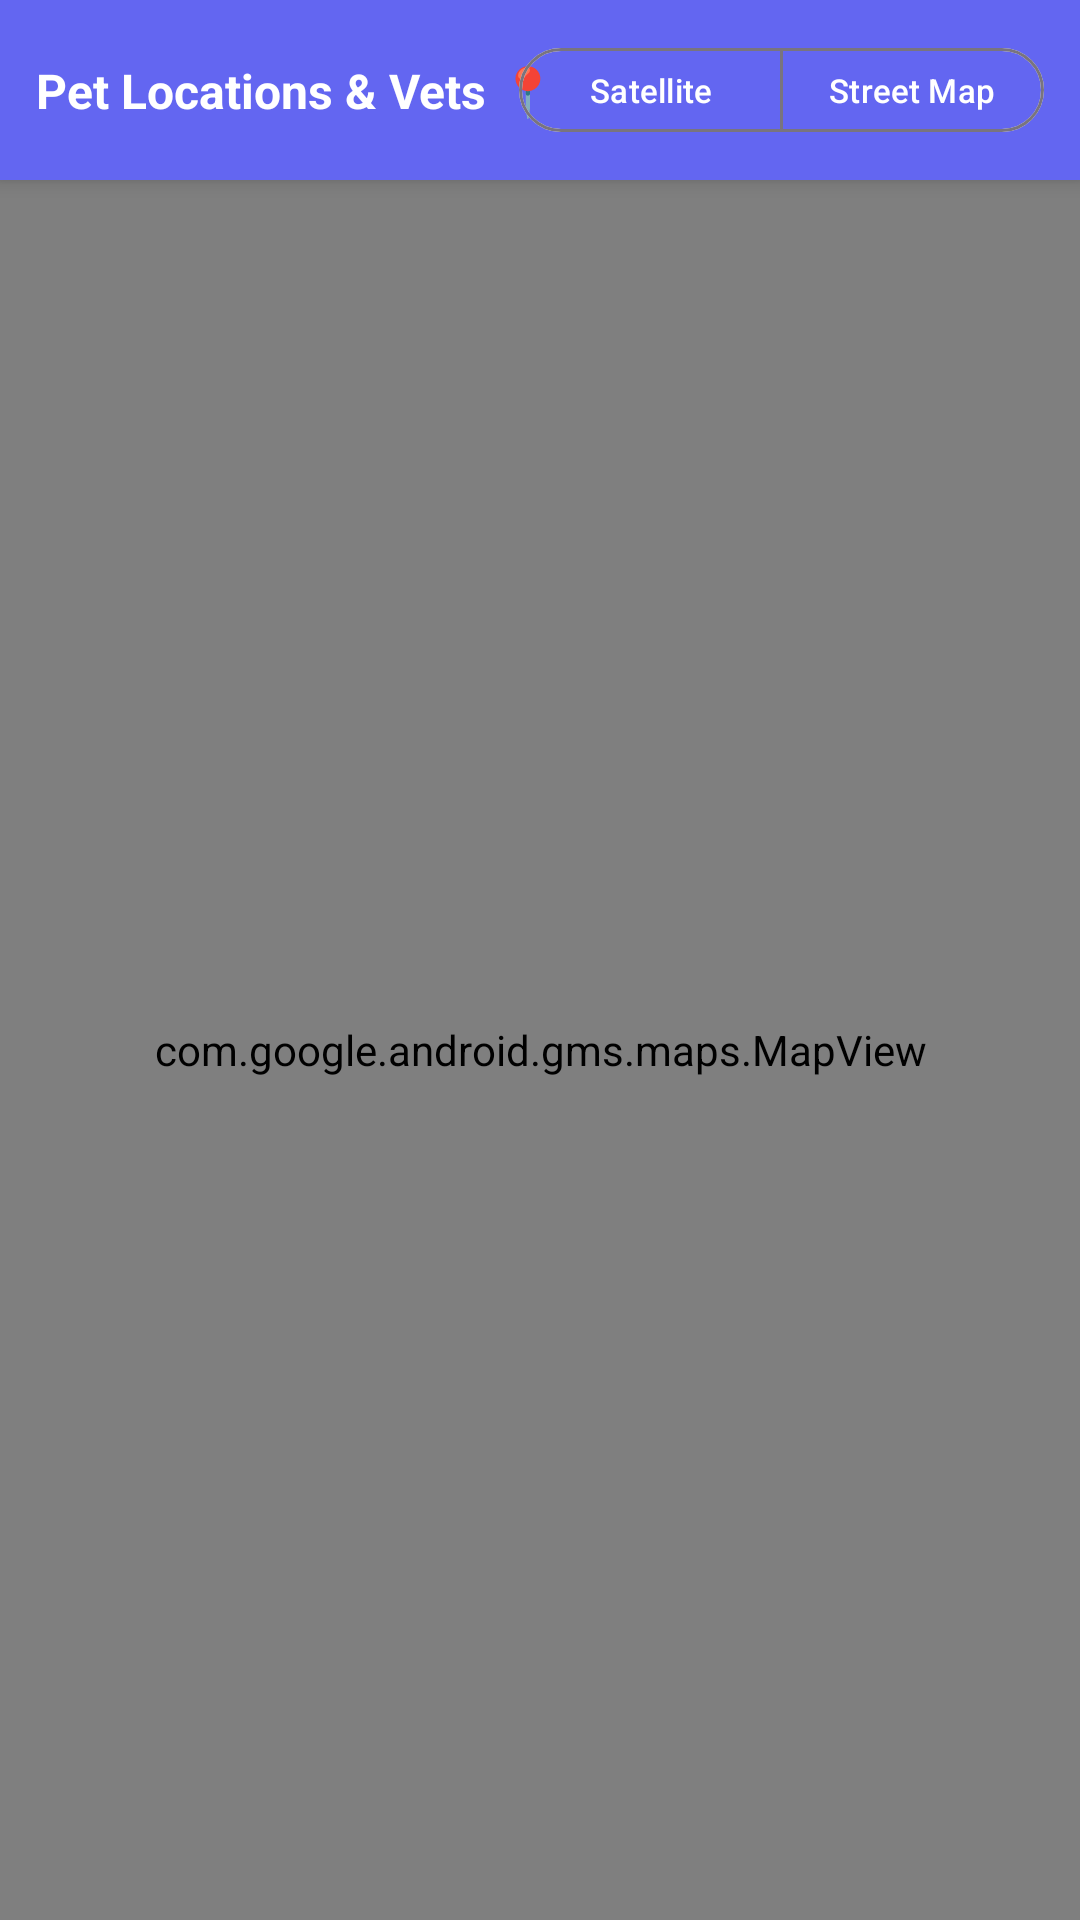

Layout XML and referenced resources for this Android screen:
<!-- AndroidManifest.xml: application theme Theme.PetCare -->
<!-- res/layout/fragment_map.xml -->
<?xml version="1.0" encoding="utf-8"?>
<androidx.constraintlayout.widget.ConstraintLayout xmlns:android="http://schemas.android.com/apk/res/android"
    xmlns:app="http://schemas.android.com/apk/res-auto"
    xmlns:tools="http://schemas.android.com/tools"
    android:layout_width="match_parent"
    android:layout_height="match_parent"
    tools:context=".ui.locations.MapFragment">

    
    <com.google.android.gms.maps.MapView
        android:id="@+id/map_view"
        android:layout_width="0dp"
        android:layout_height="0dp"
        app:layout_constraintBottom_toBottomOf="parent"
        app:layout_constraintEnd_toEndOf="parent"
        app:layout_constraintStart_toStartOf="parent"
        app:layout_constraintTop_toBottomOf="@id/layout_map_header" />

    
    <WebView
        android:id="@+id/web_map_view"
        android:layout_width="0dp"
        android:layout_height="0dp"
        android:visibility="gone"
        app:layout_constraintBottom_toBottomOf="parent"
        app:layout_constraintEnd_toEndOf="parent"
        app:layout_constraintStart_toStartOf="parent"
        app:layout_constraintTop_toBottomOf="@id/layout_map_header" />

    
    <LinearLayout
        android:id="@+id/layout_map_header"
        android:layout_width="0dp"
        android:layout_height="wrap_content"
        android:background="#6366F1"
        android:elevation="4dp"
        android:orientation="vertical"
        android:padding="12dp"
        app:layout_constraintEnd_toEndOf="parent"
        app:layout_constraintStart_toStartOf="parent"
        app:layout_constraintTop_toTopOf="parent">

        <androidx.constraintlayout.widget.ConstraintLayout
            android:layout_width="match_parent"
            android:layout_height="wrap_content">

            <TextView
                android:id="@+id/tv_map_title"
                android:layout_width="wrap_content"
                android:layout_height="wrap_content"
                android:text="Pet Locations &amp; Vets 📍"
                android:textColor="#FFFFFF"
                android:textSize="16sp"
                android:textStyle="bold"
                app:layout_constraintBottom_toBottomOf="parent"
                app:layout_constraintStart_toStartOf="parent"
                app:layout_constraintTop_toTopOf="parent" />

            <com.google.android.material.button.MaterialButtonToggleGroup
                android:id="@+id/toggle_map_mode"
                android:layout_width="wrap_content"
                android:layout_height="wrap_content"
                app:singleSelection="true"
                app:selectionRequired="true"
                app:layout_constraintBottom_toBottomOf="parent"
                app:layout_constraintEnd_toEndOf="parent"
                app:layout_constraintTop_toTopOf="parent">

                <com.google.android.material.button.MaterialButton
                    android:id="@+id/btn_mode_satellite"
                    style="@style/Widget.Material3.Button.OutlinedButton"
                    android:layout_width="wrap_content"
                    android:layout_height="36dp"
                    android:paddingHorizontal="10dp"
                    android:text="Satellite"
                    android:textSize="11sp"
                    android:textColor="#FFFFFF" />

                <com.google.android.material.button.MaterialButton
                    android:id="@+id/btn_mode_street"
                    style="@style/Widget.Material3.Button.OutlinedButton"
                    android:layout_width="wrap_content"
                    android:layout_height="36dp"
                    android:paddingHorizontal="10dp"
                    android:text="Street Map"
                    android:textSize="11sp"
                    android:textColor="#FFFFFF" />
            </com.google.android.material.button.MaterialButtonToggleGroup>
        </androidx.constraintlayout.widget.ConstraintLayout>
    </LinearLayout>

</androidx.constraintlayout.widget.ConstraintLayout>
<!-- resources referenced by this layout -->
<resources>
  <style name="Theme.PetCare" parent="Theme.Material3.DayNight.NoActionBar">
          
          <item name="colorPrimary">@color/md_theme_light_primary</item>
          <item name="colorOnPrimary">@color/md_theme_light_onPrimary</item>
          <item name="colorPrimaryContainer">@color/md_theme_light_primaryContainer</item>
          <item name="colorOnPrimaryContainer">@color/md_theme_light_onPrimaryContainer</item>
  
          
          <item name="colorSecondary">@color/md_theme_light_secondary</item>
          <item name="colorOnSecondary">@color/md_theme_light_onSecondary</item>
          <item name="colorSecondaryContainer">@color/md_theme_light_secondaryContainer</item>
          <item name="colorOnSecondaryContainer">@color/md_theme_light_onSecondaryContainer</item>
  
          
          <item name="colorTertiary">@color/md_theme_light_tertiary</item>
          <item name="colorOnTertiary">@color/md_theme_light_onTertiary</item>
          <item name="colorTertiaryContainer">@color/md_theme_light_tertiaryContainer</item>
          <item name="colorOnTertiaryContainer">@color/md_theme_light_onTertiaryContainer</item>
  
          
          <item name="android:colorBackground">@color/md_theme_light_background</item>
          <item name="colorOnBackground">@color/md_theme_light_onBackground</item>
          <item name="colorSurface">@color/md_theme_light_surface</item>
          <item name="colorOnSurface">@color/md_theme_light_onSurface</item>
          <item name="colorSurfaceVariant">@color/md_theme_light_surfaceVariant</item>
          <item name="colorOnSurfaceVariant">@color/md_theme_light_onSurfaceVariant</item>
  
          
          <item name="android:statusBarColor">@color/md_theme_light_surface</item>
          <item name="android:windowLightStatusBar">true</item>
      </style>
  <color name="md_theme_light_primary">#6366F1</color>
  <color name="md_theme_light_onPrimary">#FFFFFF</color>
  <color name="md_theme_light_primaryContainer">#EEF2FF</color>
  <color name="md_theme_light_onPrimaryContainer">#312E81</color>
  <color name="md_theme_light_secondary">#FF6B6B</color>
  <color name="md_theme_light_onSecondary">#FFFFFF</color>
  <color name="md_theme_light_secondaryContainer">#FFE4E6</color>
  <color name="md_theme_light_onSecondaryContainer">#9F1239</color>
  <color name="md_theme_light_tertiary">#10B981</color>
  <color name="md_theme_light_onTertiary">#FFFFFF</color>
  <color name="md_theme_light_tertiaryContainer">#D1FAE5</color>
  <color name="md_theme_light_onTertiaryContainer">#065F46</color>
  <color name="md_theme_light_background">#F8FAFC</color>
  <color name="md_theme_light_onBackground">#0F172A</color>
  <color name="md_theme_light_surface">#FFFFFF</color>
  <color name="md_theme_light_onSurface">#0F172A</color>
  <color name="md_theme_light_surfaceVariant">#F1F5F9</color>
  <color name="md_theme_light_onSurfaceVariant">#475569</color>
</resources>
